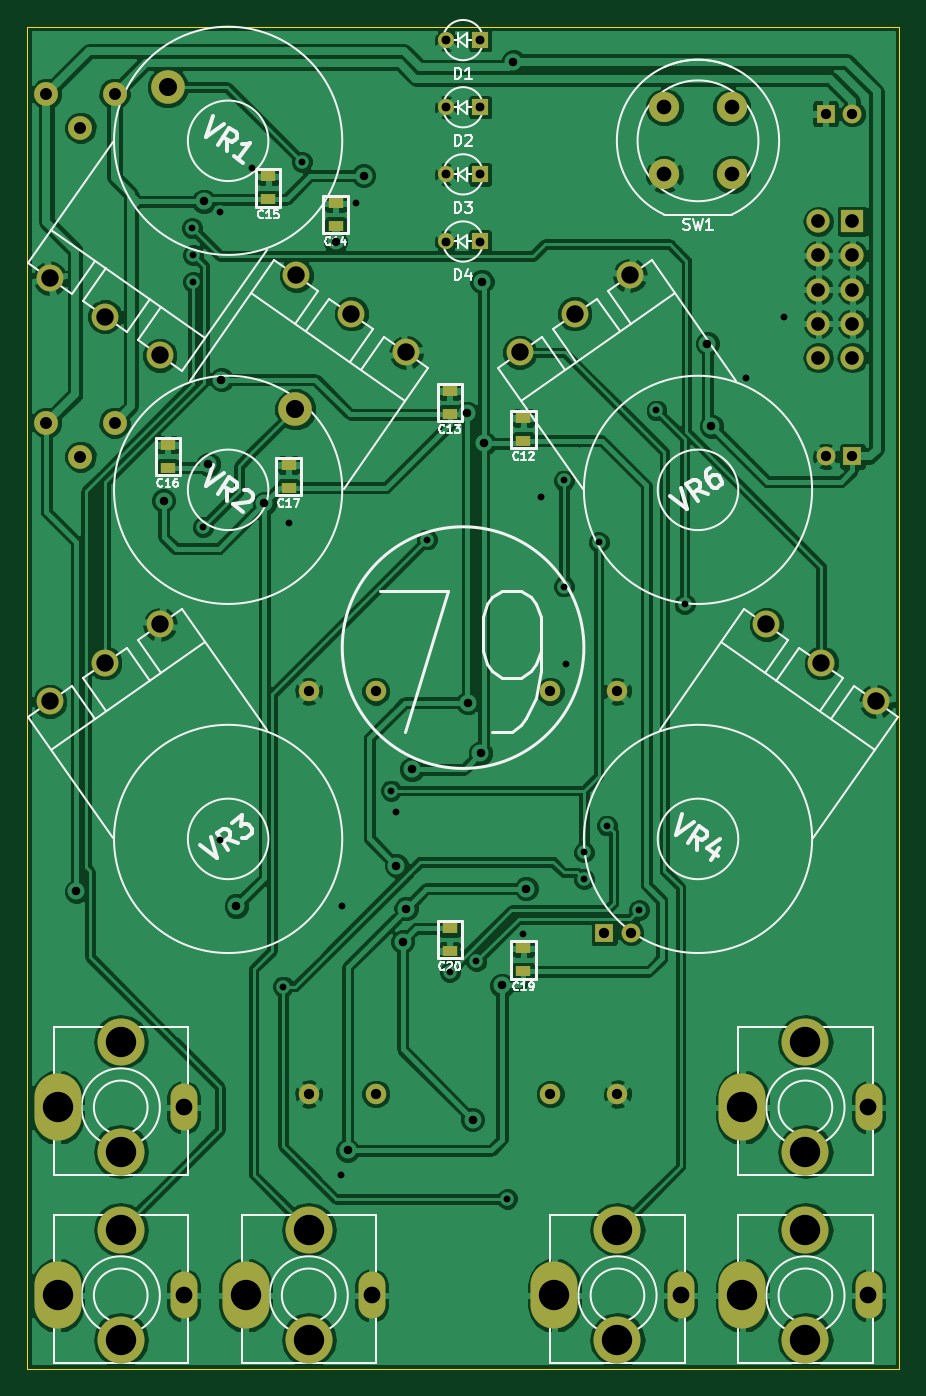
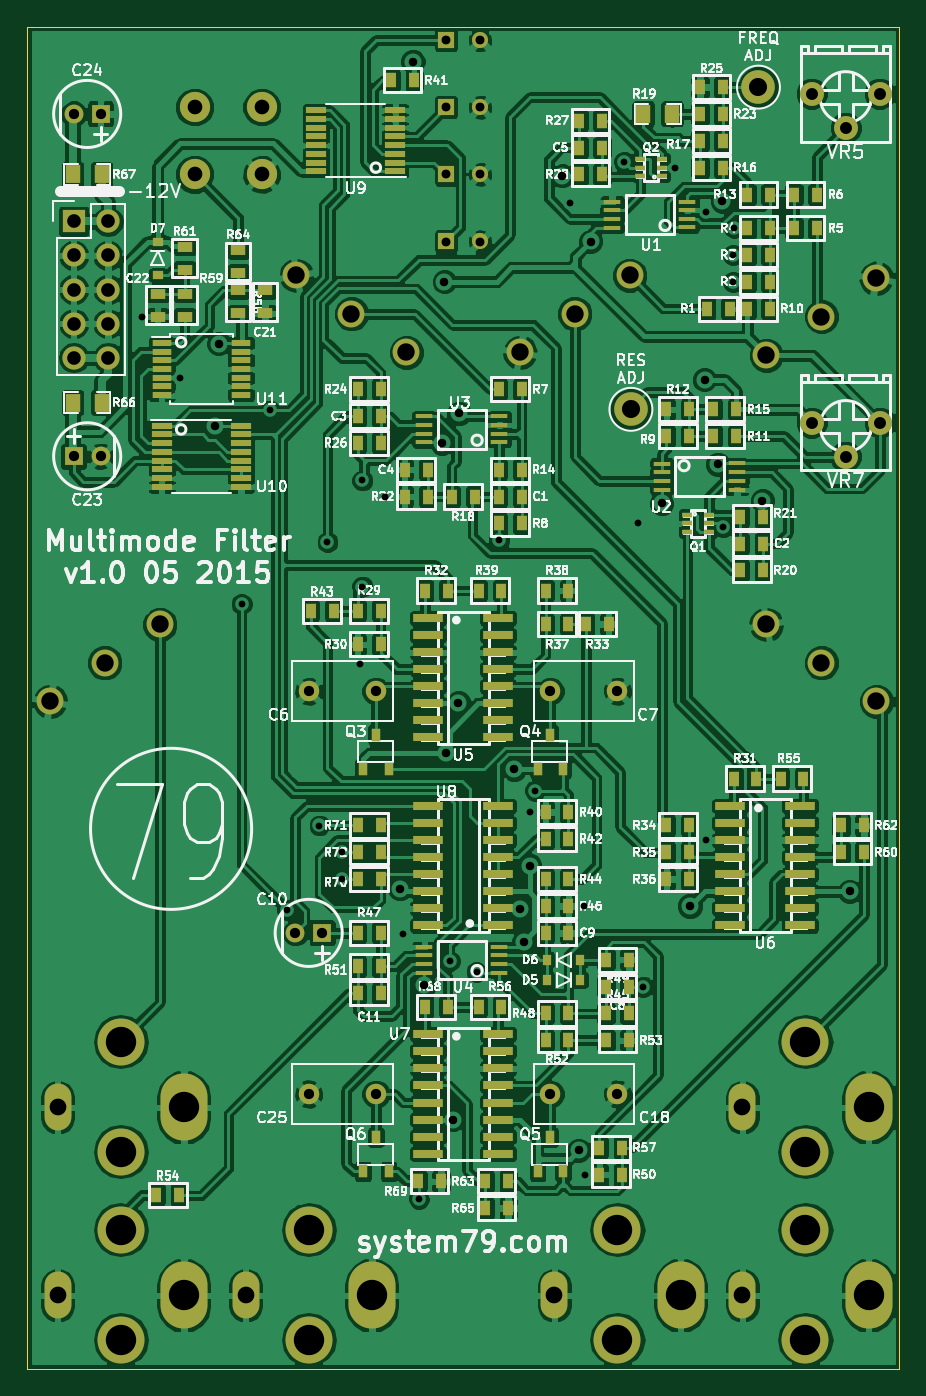
Circuit board: 8 layer files. Board 65.0 x 100.0 mm.
- bottom_copper: Eurorack-JP6-filter-B_Cu.gbl (460562 bytes)
- bottom_mask: Eurorack-JP6-filter-B_Mask.gbs (11251 bytes)
- bottom_silk: Eurorack-JP6-filter-B_SilkS.gbo (163067 bytes)
- outline: Eurorack-JP6-filter-Edge_Cuts.gbr (446 bytes)
- top_copper: Eurorack-JP6-filter-F_Cu.gtl (192247 bytes)
- top_mask: Eurorack-JP6-filter-F_Mask.gts (3199 bytes)
- top_silk: Eurorack-JP6-filter-F_SilkS.gto (26639 bytes)
- drill: Eurorack-JP6-filter.drl (2421 bytes)

=== bottom_copper: Eurorack-JP6-filter-B_Cu.gbl (460562 bytes, source omitted) ===
=== bottom_mask: Eurorack-JP6-filter-B_Mask.gbs (11251 bytes, source omitted) ===
=== bottom_silk: Eurorack-JP6-filter-B_SilkS.gbo (163067 bytes, source omitted) ===
=== outline: Eurorack-JP6-filter-Edge_Cuts.gbr ===
%FSLAX46Y46*%
G04 Gerber Fmt 4.6, Leading zero omitted, Abs format (unit mm)*
G04 Created by KiCad (PCBNEW (2014-09-02 BZR 5112)-product) date 2015-05-09 6:49:56 PM*
%MOMM*%
G01*
G04 APERTURE LIST*
%ADD10C,0.100000*%
G04 APERTURE END LIST*
D10*
X12000000Y-112000000D02*
X12000000Y-12000000D01*
X77000000Y-112000000D02*
X12000000Y-112000000D01*
X77000000Y-12000000D02*
X77000000Y-112000000D01*
X12000000Y-12000000D02*
X77000000Y-12000000D01*
M02*

=== top_copper: Eurorack-JP6-filter-F_Cu.gtl (192247 bytes, source omitted) ===
=== top_mask: Eurorack-JP6-filter-F_Mask.gts ===
%FSLAX46Y46*%
G04 Gerber Fmt 4.6, Leading zero omitted, Abs format (unit mm)*
G04 Created by KiCad (PCBNEW (2014-09-02 BZR 5112)-product) date 2015-05-09 6:49:56 PM*
%MOMM*%
G01*
G04 APERTURE LIST*
%ADD10C,0.100000*%
%ADD11R,1.400000X1.400000*%
%ADD12C,1.400000*%
%ADD13R,1.143000X0.812800*%
%ADD14R,1.727200X1.727200*%
%ADD15O,1.727200X1.727200*%
%ADD16C,2.250000*%
%ADD17C,2.500000*%
%ADD18C,1.778000*%
%ADD19C,1.998980*%
%ADD20C,1.524000*%
%ADD21O,3.500000X5.000000*%
%ADD22O,2.000000X3.500000*%
%ADD23O,3.500000X3.500000*%
%ADD24R,1.200000X1.200000*%
%ADD25C,1.200000*%
G04 APERTURE END LIST*
D10*
D11*
X55000000Y-79500000D03*
D12*
X57000000Y-79500000D03*
D13*
X49000000Y-42850900D03*
X49000000Y-41149100D03*
X43500000Y-39149100D03*
X43500000Y-40850900D03*
X35000000Y-26850900D03*
X35000000Y-25149100D03*
X30000000Y-23149100D03*
X30000000Y-24850900D03*
X22500000Y-44850900D03*
X22500000Y-43149100D03*
X31500000Y-44649100D03*
X31500000Y-46350900D03*
X49000000Y-82350900D03*
X49000000Y-80649100D03*
X43500000Y-80850900D03*
X43500000Y-79149100D03*
D11*
X73500000Y-44000000D03*
D12*
X71500000Y-44000000D03*
D11*
X71500000Y-18500000D03*
D12*
X73500000Y-18500000D03*
D14*
X73500000Y-26500000D03*
D15*
X70960000Y-26500000D03*
X73500000Y-29040000D03*
X70960000Y-29040000D03*
X73500000Y-31580000D03*
X70960000Y-31580000D03*
X73500000Y-34120000D03*
X70960000Y-34120000D03*
X73500000Y-36660000D03*
X70960000Y-36660000D03*
D16*
X59500000Y-18000000D03*
X64500000Y-18000000D03*
X64500000Y-23000000D03*
X59500000Y-23000000D03*
D17*
X32000000Y-40500000D03*
X22500000Y-16500000D03*
D18*
X13460000Y-17000000D03*
X16000000Y-19540000D03*
X18540000Y-17000000D03*
X13460000Y-41500000D03*
X16000000Y-44040000D03*
X18540000Y-41500000D03*
D19*
X17822777Y-33606433D03*
X21918537Y-36474315D03*
X13727017Y-30738551D03*
X36177223Y-33393567D03*
X32081463Y-30525685D03*
X40272983Y-36261449D03*
X17822777Y-59393567D03*
X13727017Y-62261449D03*
X21918537Y-56525685D03*
X71177223Y-59393567D03*
X67081463Y-56525685D03*
X75272983Y-62261449D03*
X52822777Y-33393567D03*
X48727017Y-36261449D03*
X56918537Y-30525685D03*
D20*
X51000000Y-91500000D03*
X56000000Y-91500000D03*
X38000000Y-91500000D03*
X33000000Y-91500000D03*
X38000000Y-61500000D03*
X33000000Y-61500000D03*
X51000000Y-61500000D03*
X56000000Y-61500000D03*
D21*
X65300000Y-106500000D03*
D22*
X74700000Y-106500000D03*
D23*
X70000000Y-101600000D03*
X70000000Y-109800000D03*
D21*
X28300000Y-106500000D03*
D22*
X37700000Y-106500000D03*
D23*
X33000000Y-101600000D03*
X33000000Y-109800000D03*
D21*
X51300000Y-106500000D03*
D22*
X60700000Y-106500000D03*
D23*
X56000000Y-101600000D03*
X56000000Y-109800000D03*
D21*
X65300000Y-92500000D03*
D22*
X74700000Y-92500000D03*
D23*
X70000000Y-87600000D03*
X70000000Y-95800000D03*
D21*
X14300000Y-92500000D03*
D22*
X23700000Y-92500000D03*
D23*
X19000000Y-87600000D03*
X19000000Y-95800000D03*
D21*
X14300000Y-106500000D03*
D22*
X23700000Y-106500000D03*
D23*
X19000000Y-101600000D03*
X19000000Y-109800000D03*
D24*
X45770000Y-13000000D03*
D25*
X43230000Y-13000000D03*
D24*
X45770000Y-18000000D03*
D25*
X43230000Y-18000000D03*
D24*
X45770000Y-23000000D03*
D25*
X43230000Y-23000000D03*
D24*
X45770000Y-28000000D03*
D25*
X43230000Y-28000000D03*
M02*

=== top_silk: Eurorack-JP6-filter-F_SilkS.gto (26639 bytes, source omitted) ===
=== drill: Eurorack-JP6-filter.drl ===
M48
INCH,TZ
T1C0.020
T2C0.025
T3C0.026
T4C0.030
T5C0.035
T6C0.040
T7C0.043
T8C0.049
T9C0.051
T10C0.053
T11C0.089
%
G90
G05
T1
X009567Y-010630
X009606Y-011417
X009606Y-012205
X009887Y-019401
X010394Y-010154
X010394Y-028583
X011318Y-008860
X012244Y-032874
X012402Y-019291
X012795Y-008685
X013937Y-038386
X013976Y-030512
X014370Y-009882
X015409Y-027126
X015551Y-027756
X016457Y-019764
X017126Y-032441
X017913Y-032126
X018819Y-039094
X019291Y-031339
X019803Y-018504
X020472Y-018031
X020472Y-021142
X020536Y-023425
X021063Y-028937
X021063Y-029724
X021496Y-019843
X021732Y-028150
X022677Y-030630
X023191Y-015978
X024016Y-021654
X025827Y-015039
X026929Y-013228
T2
X006181Y-030079
X008740Y-018622
X009919Y-009841
X010050Y-017553
X010433Y-015079
X010866Y-030512
X011693Y-018701
X013780Y-011024
X014134Y-037677
X014606Y-009094
X015562Y-029325
X015748Y-031553
X015849Y-030591
X016024Y-026496
X017638Y-016063
X017659Y-024546
X017802Y-036772
X018031Y-026028
X018071Y-012205
X018133Y-016943
X018661Y-032835
X018992Y-005748
X019370Y-030000
X024685Y-014016
X024803Y-016437
T3
X017020Y-005118
X017020Y-007087
X017020Y-009055
X017020Y-011024
X018020Y-005118
X018020Y-007087
X018020Y-009055
X018020Y-011024
T4
X012992Y-024213
X012992Y-036024
X014961Y-024213
X014961Y-036024
X020079Y-024213
X020079Y-036024
X021654Y-031299
X022047Y-024213
X022047Y-036024
X022441Y-031299
X028150Y-007283
X028150Y-017323
X028937Y-007283
X028937Y-017323
T5
X005299Y-006693
X005299Y-016339
X006299Y-007693
X006299Y-017339
X007299Y-006693
X007299Y-016339
T6
X027937Y-010433
X027937Y-011433
X027937Y-012433
X027937Y-013433
X027937Y-014433
X028937Y-010433
X028937Y-011433
X028937Y-012433
X028937Y-013433
X028937Y-014433
T7
X023425Y-007087
X023425Y-009055
X025394Y-007087
X025394Y-009055
T8
X009331Y-036417
X009331Y-041929
X014843Y-041929
X023898Y-041929
X029409Y-036417
X029409Y-041929
T9
X005404Y-012102
X005404Y-024512
X007017Y-013231
X007017Y-023383
X008629Y-014360
X008629Y-022254
X012630Y-012018
X014243Y-013147
X015856Y-014276
X019184Y-014276
X020796Y-013147
X022409Y-012018
X026410Y-022254
X028023Y-023383
X029635Y-024512
T10
X008858Y-006496
X012598Y-015945
T11
X005630Y-036417
X005630Y-041929
X007480Y-034488
X007480Y-037717
X007480Y-040000
X007480Y-043228
X011142Y-041929
X012992Y-040000
X012992Y-043228
X020197Y-041929
X022047Y-040000
X022047Y-043228
X025709Y-036417
X025709Y-041929
X027559Y-034488
X027559Y-037717
X027559Y-040000
X027559Y-043228
T0
M30
